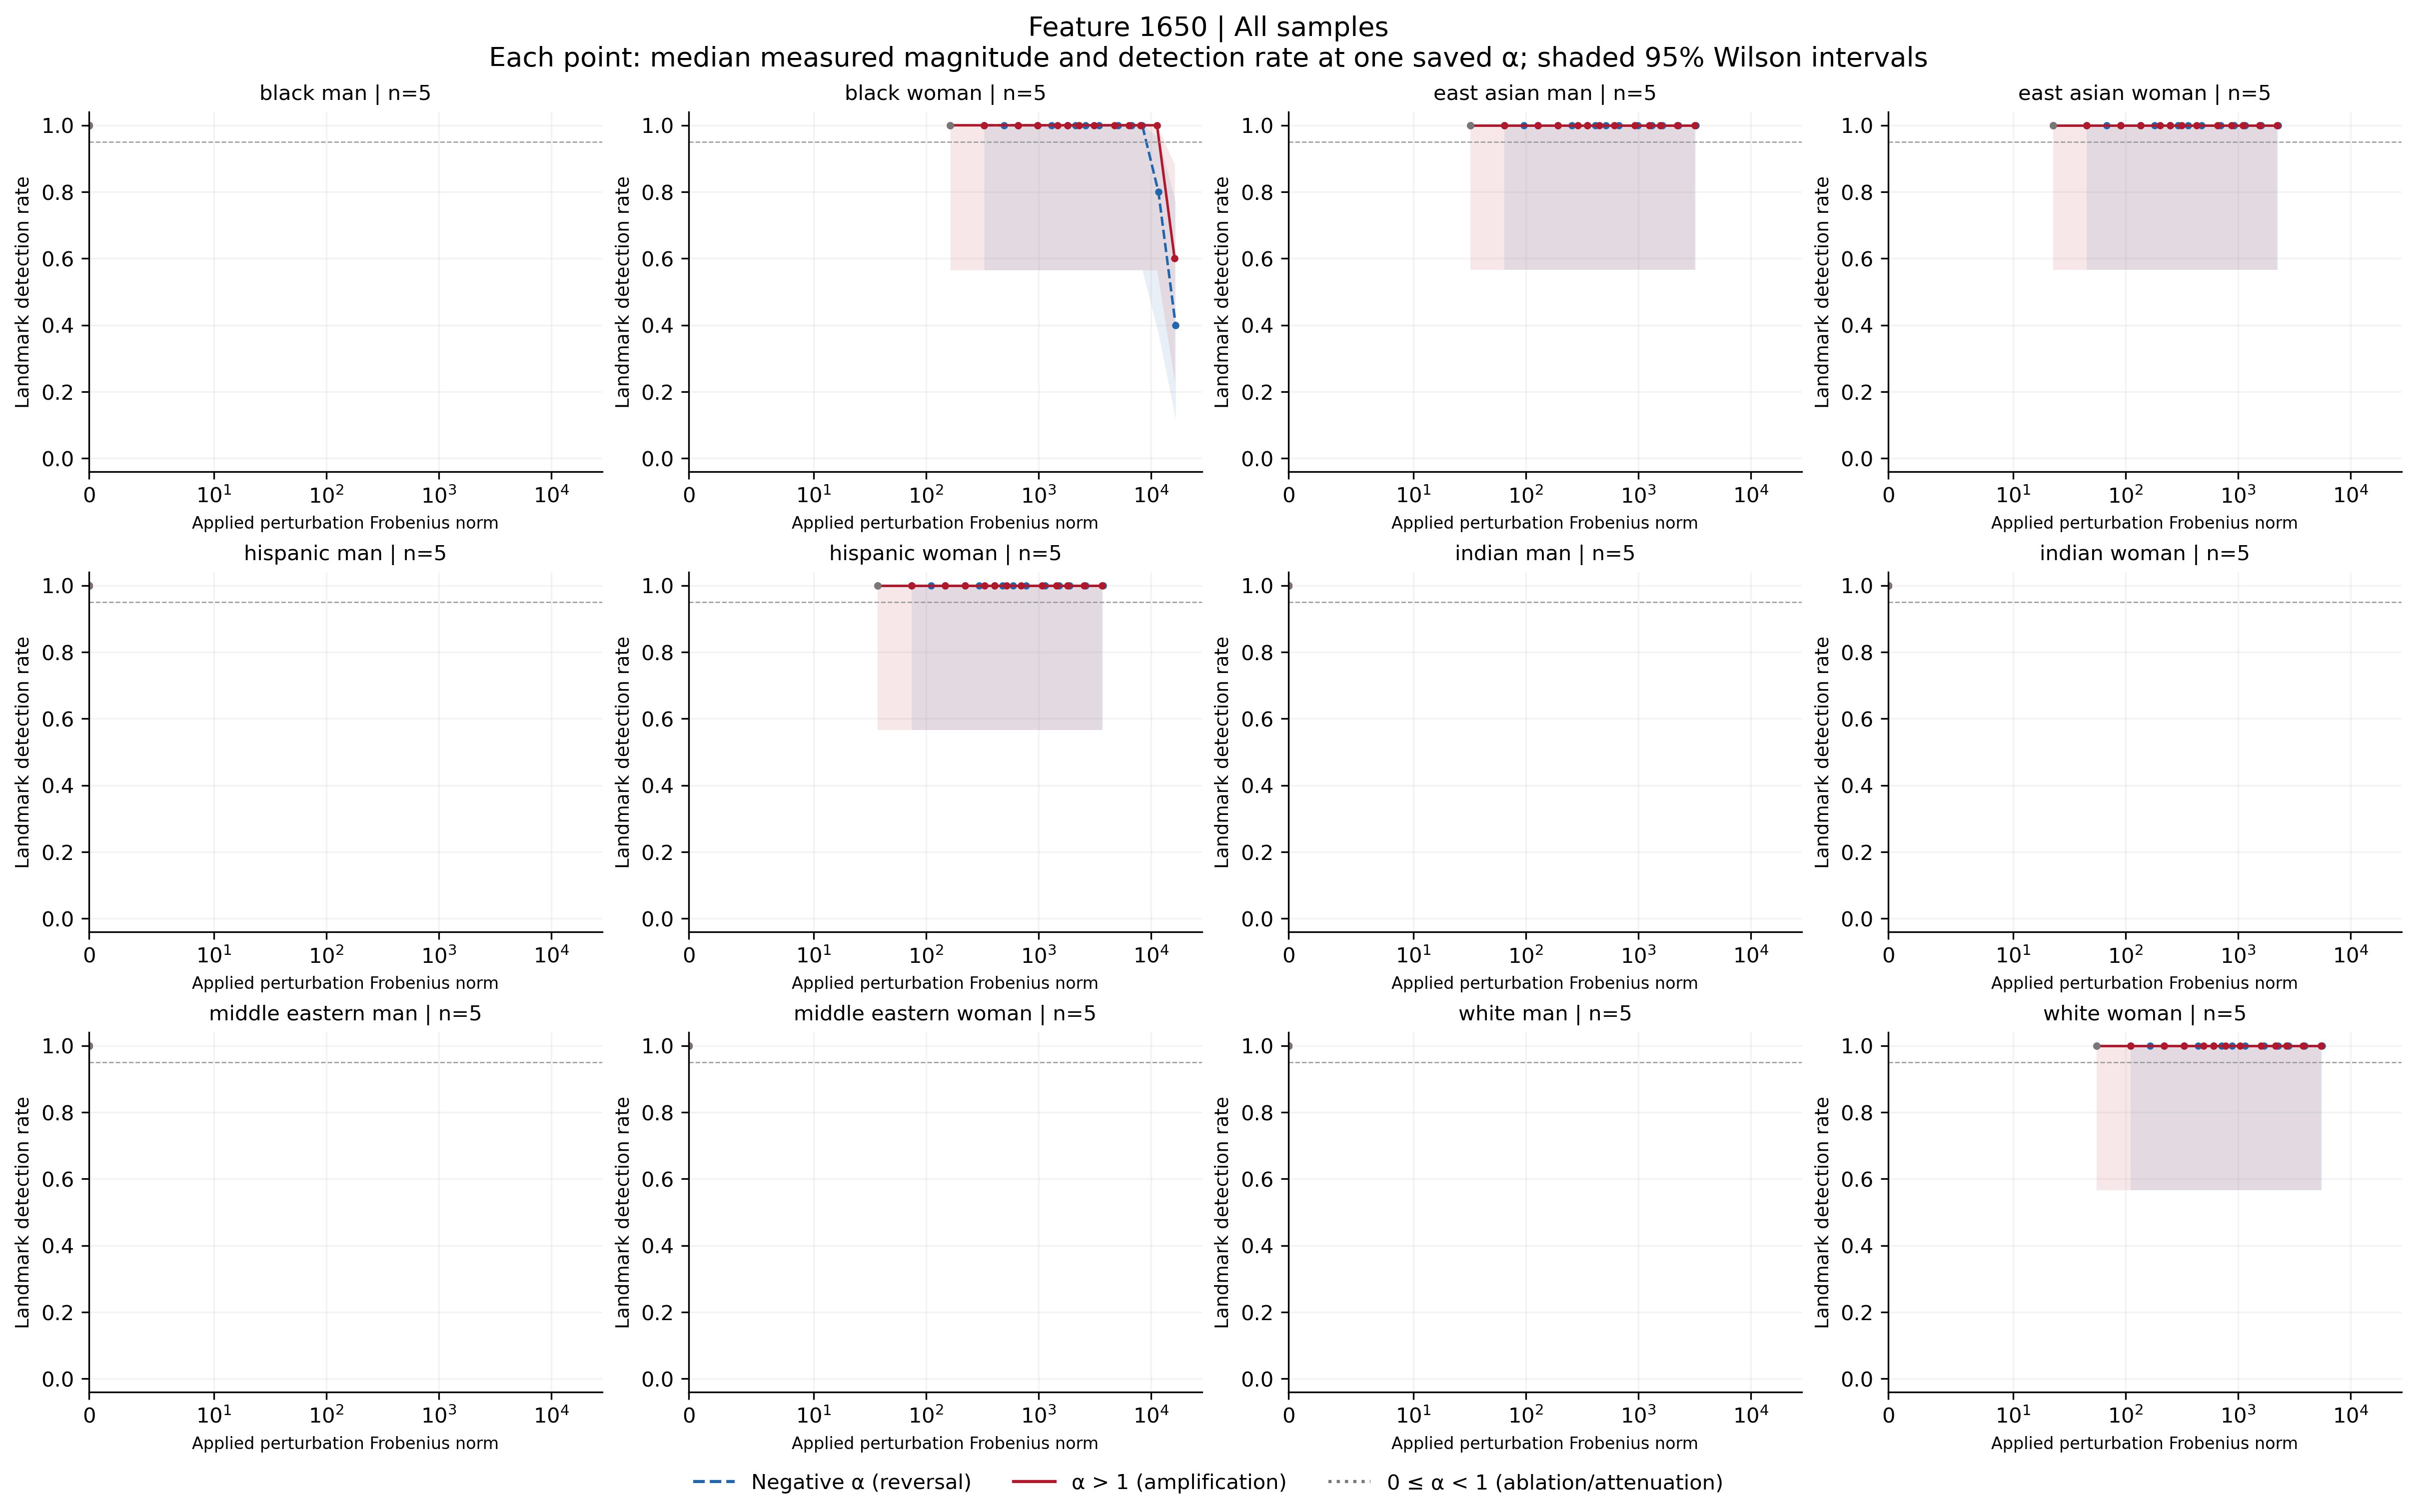

The table this chart was drawn from, first rows:
feature, group, cohort, alpha, n, seed_count, detected, detection_rate, ci_low, ci_high, ci_width, insufficient, status, median_delta_fro_applied, median_relative_delta_fro, branch
1650, black_man, all, -100, 5, 5, 5, 1.0, 0.5655, 1.0, 0.4345, False, exploratory_sample, 0.0, 0.0, negative
1650, black_man, all, -70, 5, 5, 5, 1.0, 0.5655, 1.0, 0.4345, False, exploratory_sample, 0.0, 0.0, negative
1650, black_man, all, -50, 5, 5, 5, 1.0, 0.5655, 1.0, 0.4345, False, exploratory_sample, 0.0, 0.0, negative
1650, black_man, all, -40, 5, 5, 5, 1.0, 0.5655, 1.0, 0.4345, False, exploratory_sample, 0.0, 0.0, negative
1650, black_man, all, -30, 5, 5, 5, 1.0, 0.5655, 1.0, 0.4345, False, exploratory_sample, 0.0, 0.0, negative
1650, black_man, all, -20, 5, 5, 5, 1.0, 0.5655, 1.0, 0.4345, False, exploratory_sample, 0.0, 0.0, negative
1650, black_man, all, -15, 5, 5, 5, 1.0, 0.5655, 1.0, 0.4345, False, exploratory_sample, 0.0, 0.0, negative
1650, black_man, all, -12, 5, 5, 5, 1.0, 0.5655, 1.0, 0.4345, False, exploratory_sample, 0.0, 0.0, negative
1650, black_man, all, -10, 5, 5, 5, 1.0, 0.5655, 1.0, 0.4345, False, exploratory_sample, 0.0, 0.0, negative
1650, black_man, all, -7, 5, 5, 5, 1.0, 0.5655, 1.0, 0.4345, False, exploratory_sample, 0.0, 0.0, negative
1650, black_man, all, -5, 5, 5, 5, 1.0, 0.5655, 1.0, 0.4345, False, exploratory_sample, 0.0, 0.0, negative
1650, black_man, all, -3, 5, 5, 5, 1.0, 0.5655, 1.0, 0.4345, False, exploratory_sample, 0.0, 0.0, negative
1650, black_man, all, -2, 5, 5, 5, 1.0, 0.5655, 1.0, 0.4345, False, exploratory_sample, 0.0, 0.0, negative
1650, black_man, all, -1, 5, 5, 5, 1.0, 0.5655, 1.0, 0.4345, False, exploratory_sample, 0.0, 0.0, negative
1650, black_man, all, 0, 5, 5, 5, 1.0, 0.5655, 1.0, 0.4345, False, exploratory_sample, 0.0, 0.0, attenuation_or_ablation
1650, black_man, all, 1, 5, 5, 5, 1.0, 0.5655, 1.0, 0.4345, False, exploratory_sample, 0.0, 0.0, baseline
1650, black_man, all, 2, 5, 5, 5, 1.0, 0.5655, 1.0, 0.4345, False, exploratory_sample, 0.0, 0.0, positive
1650, black_man, all, 3, 5, 5, 5, 1.0, 0.5655, 1.0, 0.4345, False, exploratory_sample, 0.0, 0.0, positive
1650, black_man, all, 5, 5, 5, 5, 1.0, 0.5655, 1.0, 0.4345, False, exploratory_sample, 0.0, 0.0, positive
1650, black_man, all, 7, 5, 5, 5, 1.0, 0.5655, 1.0, 0.4345, False, exploratory_sample, 0.0, 0.0, positive
1650, black_man, all, 10, 5, 5, 5, 1.0, 0.5655, 1.0, 0.4345, False, exploratory_sample, 0.0, 0.0, positive
1650, black_man, all, 12, 5, 5, 5, 1.0, 0.5655, 1.0, 0.4345, False, exploratory_sample, 0.0, 0.0, positive
1650, black_man, all, 15, 5, 5, 5, 1.0, 0.5655, 1.0, 0.4345, False, exploratory_sample, 0.0, 0.0, positive
1650, black_man, all, 20, 5, 5, 5, 1.0, 0.5655, 1.0, 0.4345, False, exploratory_sample, 0.0, 0.0, positive
1650, black_man, all, 30, 5, 5, 5, 1.0, 0.5655, 1.0, 0.4345, False, exploratory_sample, 0.0, 0.0, positive
1650, black_man, all, 40, 5, 5, 5, 1.0, 0.5655, 1.0, 0.4345, False, exploratory_sample, 0.0, 0.0, positive
1650, black_man, all, 50, 5, 5, 5, 1.0, 0.5655, 1.0, 0.4345, False, exploratory_sample, 0.0, 0.0, positive
1650, black_man, all, 70, 5, 5, 5, 1.0, 0.5655, 1.0, 0.4345, False, exploratory_sample, 0.0, 0.0, positive
1650, black_man, all, 100, 5, 5, 5, 1.0, 0.5655, 1.0, 0.4345, False, exploratory_sample, 0.0, 0.0, positive
1650, black_woman, all, -100, 5, 5, 2, 0.4, 0.1176, 0.7693, 0.6517, False, exploratory_sample, 16576, 5.485, negative
1650, black_woman, all, -70, 5, 5, 4, 0.8, 0.3755, 0.9638, 0.5882, False, exploratory_sample, 11652, 3.856, negative
1650, black_woman, all, -50, 5, 5, 5, 1.0, 0.5655, 1.0, 0.4345, False, exploratory_sample, 8370, 2.77, negative
1650, black_woman, all, -40, 5, 5, 5, 1.0, 0.5655, 1.0, 0.4345, False, exploratory_sample, 6729, 2.227, negative
1650, black_woman, all, -30, 5, 5, 5, 1.0, 0.5655, 1.0, 0.4345, False, exploratory_sample, 5088, 1.684, negative
1650, black_woman, all, -20, 5, 5, 5, 1.0, 0.5655, 1.0, 0.4345, False, exploratory_sample, 3446, 1.14, negative
1650, black_woman, all, -15, 5, 5, 5, 1.0, 0.5655, 1.0, 0.4345, False, exploratory_sample, 2626, 0.8689, negative
1650, black_woman, all, -12, 5, 5, 5, 1.0, 0.5655, 1.0, 0.4345, False, exploratory_sample, 2134, 0.706, negative
1650, black_woman, all, -10, 5, 5, 5, 1.0, 0.5655, 1.0, 0.4345, False, exploratory_sample, 1805, 0.5974, negative
1650, black_woman, all, -7, 5, 5, 5, 1.0, 0.5655, 1.0, 0.4345, False, exploratory_sample, 1313, 0.4345, negative
1650, black_woman, all, -5, 5, 5, 5, 1.0, 0.5655, 1.0, 0.4345, False, exploratory_sample, 984.7, 0.3258, negative
1650, black_woman, all, -3, 5, 5, 5, 1.0, 0.5655, 1.0, 0.4345, False, exploratory_sample, 656.5, 0.2172, negative
1650, black_woman, all, -2, 5, 5, 5, 1.0, 0.5655, 1.0, 0.4345, False, exploratory_sample, 492.3, 0.1629, negative
1650, black_woman, all, -1, 5, 5, 5, 1.0, 0.5655, 1.0, 0.4345, False, exploratory_sample, 328.2, 0.1086, negative
1650, black_woman, all, 0, 5, 5, 5, 1.0, 0.5655, 1.0, 0.4345, False, exploratory_sample, 164.1, 0.05431, attenuation_or_ablation
1650, black_woman, all, 1, 5, 5, 5, 1.0, 0.5655, 1.0, 0.4345, False, exploratory_sample, 0.0, 0.0, baseline
1650, black_woman, all, 2, 5, 5, 5, 1.0, 0.5655, 1.0, 0.4345, False, exploratory_sample, 164.1, 0.05431, positive
1650, black_woman, all, 3, 5, 5, 5, 1.0, 0.5655, 1.0, 0.4345, False, exploratory_sample, 328.2, 0.1086, positive
1650, black_woman, all, 5, 5, 5, 5, 1.0, 0.5655, 1.0, 0.4345, False, exploratory_sample, 656.5, 0.2172, positive
1650, black_woman, all, 7, 5, 5, 5, 1.0, 0.5655, 1.0, 0.4345, False, exploratory_sample, 984.7, 0.3258, positive
1650, black_woman, all, 10, 5, 5, 5, 1.0, 0.5655, 1.0, 0.4345, False, exploratory_sample, 1477, 0.4888, positive
1650, black_woman, all, 12, 5, 5, 5, 1.0, 0.5655, 1.0, 0.4345, False, exploratory_sample, 1805, 0.5974, positive
1650, black_woman, all, 15, 5, 5, 5, 1.0, 0.5655, 1.0, 0.4345, False, exploratory_sample, 2298, 0.7603, positive
1650, black_woman, all, 20, 5, 5, 5, 1.0, 0.5655, 1.0, 0.4345, False, exploratory_sample, 3118, 1.032, positive
1650, black_woman, all, 30, 5, 5, 5, 1.0, 0.5655, 1.0, 0.4345, False, exploratory_sample, 4759, 1.575, positive
1650, black_woman, all, 40, 5, 5, 5, 1.0, 0.5655, 1.0, 0.4345, False, exploratory_sample, 6401, 2.118, positive
1650, black_woman, all, 50, 5, 5, 5, 1.0, 0.5655, 1.0, 0.4345, False, exploratory_sample, 8042, 2.661, positive
1650, black_woman, all, 70, 5, 5, 5, 1.0, 0.5655, 1.0, 0.4345, False, exploratory_sample, 11324, 3.747, positive
1650, black_woman, all, 100, 5, 5, 3, 0.6, 0.2307, 0.8824, 0.6517, False, exploratory_sample, 16247, 5.376, positive
1650, east_asian_man, all, -100, 5, 5, 5, 1.0, 0.5655, 1.0, 0.4345, False, exploratory_sample, 3240, 1.107, negative
1650, east_asian_man, all, -70, 5, 5, 5, 1.0, 0.5655, 1.0, 0.4345, False, exploratory_sample, 2277, 0.7782, negative
... 288 more rows
